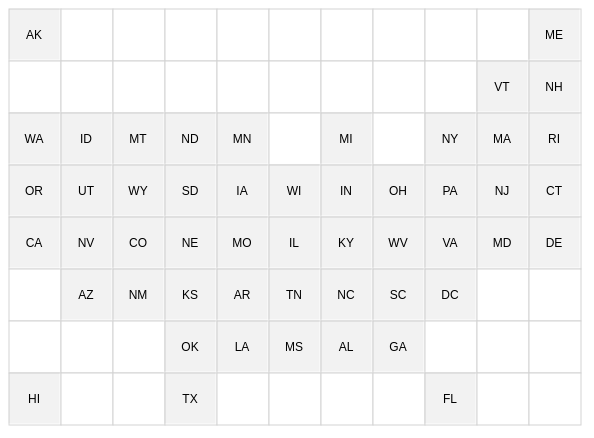
D3 v4 page, settled after 480 driven frames (8 s of simulated time); the page loaded 1 data file(s).


var margin = {top:0, right:0, bottom:20, left:0},
    width = 960 - margin.left - margin.right,
    height = 440 - margin.top - margin.bottom;

// calculate cellSize based on dimensions of svg
var cellSize = calcCellSize(width, height, 11, 8);

// generate grid data with specified number of columns and rows
var gridData = gridData(11, 8, cellSize);

var svg = d3.select("#vis")
    .append("svg")
    .attr("width", width + margin.left + margin.right)
    .attr("height", height + margin.top + margin.bottom);

// draw gridlines
var grid = svg.append("g")
    .attr("class", "gridlines")
    .attr("transform", "translate(" + margin.left + "," + margin.top + ")");

var row = grid.selectAll(".row")
    .data(gridData)
    .enter()
    .append("g")
    .attr("class", "row");

var column = row.selectAll(".cell")
    .data(function(d) { return d; })
    .enter()
    .append("rect")
    .attr("class", "cell")
    .attr("x", function(d) { return d.x; })
    .attr("y", function(d) { return d.y; })
    .attr("width", function(d) { return d.width; })
    .attr("height", function(d) { return d.height; })
    .style("fill", "white")
    .style("stroke", "lightgrey");

var gridMap = svg.append("g")
    .attr("class", "gridmap")
    .attr("transform", "translate(" + margin.left + "," + margin.top + ")");

d3.queue()
    .defer(d3.csv, "publication-grids.csv")
    .await(ready);

function ready(error, data) {
  // group data by publication
  var nest = d3.nest()
      .key(function(d) { return d.publication; })
      .entries(data);

  // draw initial grid map
  drawGridMap();

  // function to create initial map
  function drawGridMap() {
    // filter data to return the object of publication of interest
    var selectPub = nest.find(function(d) {
      return d.key == "Wall Street Journal";
    });

    // use a key function to bind rects to states
    var states = gridMap.selectAll(".state")
        .data(selectPub.values, function(d) { return d.code; });

    // draw state rects
    states.enter()
        .append("rect")
          .attr("class", function(d) { return "state " + d.code; })
          .attr("x", function(d) { return (d.col - 1) * cellSize; })
          .attr("y", function(d) { return (d.row - 1) * cellSize; })
          .attr("width", cellSize)
          .attr("height", cellSize)
          // keep track of whether square is clicked through toggling class
          // cycle through five colours each time square is made active
          .on("click", function(d) {
            var square = d3.select(this);
            square.classed("active", !square.classed("active"));
            if (square.classed("active")) {
              square.style("opacity", 1);

            } else {
              square.style("fill", "#c0c0c0").style("opacity", 0.2);
            }
          });

    var labels = gridMap.selectAll(".label")
        .data(selectPub.values, function(d) { return d.code; });

    // add state labels
    labels.enter()
        .append("text")
          .attr("class", function(d) { return "label " + d.code; })
          .attr("x", function(d) {
            return ((d.col - 1) * cellSize) + (cellSize / 2);
          })
          .attr("y", function(d) {
            return ((d.row - 1) * cellSize) + (cellSize /2 + 5);
          })
          .style("text-anchor", "middle")
          .text(function(d) { return d.code; });
  }


};


// function that generates a nested array for square grid
function gridData(ncol, nrow, cellsize) {
  var gridData = [];
  var xpos = 1;  // starting xpos and ypos at 1 so the stroke will show when we make the grid below
  var ypos = 1;

  // calculate width and height of the cell based on width and height of the canvas
  var cellSize = cellsize;

  // iterate for rows
  for (var row = 0; row < nrow; row++) {
    gridData.push([]);

    // iterate for cells/columns inside each row
    for (var col = 0; col < ncol; col++) {
      gridData[row].push({
        x: xpos,
        y: ypos,
        width: cellSize,
        height: cellSize
      });

      // increment x position (moving over by 50)
      xpos += cellSize;
    }

    // reset x position after a row is complete
    xpos = 1;
    // increment y position (moving down by 50)
    ypos += cellSize;
  }
  return gridData;
}

// function to calculate grid cell size based on width and height of svg
function calcCellSize(w, h, ncol, nrow) {
  // leave tiny space in margins
  var gridWidth  = w - 2;
  var gridHeight = h - 2;
  var cellSize;

  // calculate size of cells in columns across
  var colWidth = Math.floor(gridWidth / ncol);
  // calculate size of cells in rows down
  var rowWidth = Math.floor(gridHeight / nrow);

  // take the smaller of the calculated cell sizes
  if (colWidth <= rowWidth) {
    cellSize = colWidth;
  } else {
    cellSize = rowWidth;
  }
  return cellSize;
}


### data: publication-grids.csv
id, publication, state, code, col, row
455, Wall Street Journal, Alaska, AK, 1, 1
456, Wall Street Journal, Washington, WA, 1, 3
457, Wall Street Journal, Oregon, OR, 1, 4
458, Wall Street Journal, California, CA, 1, 5
459, Wall Street Journal, Hawaii, HI, 1, 8
460, Wall Street Journal, Idaho, ID, 2, 3
461, Wall Street Journal, Utah, UT, 2, 4
462, Wall Street Journal, Nevada, NV, 2, 5
463, Wall Street Journal, Arizona, AZ, 2, 6
464, Wall Street Journal, Montana, MT, 3, 3
465, Wall Street Journal, Wyoming, WY, 3, 4
466, Wall Street Journal, Colorado, CO, 3, 5
467, Wall Street Journal, New Mexico, NM, 3, 6
468, Wall Street Journal, North Dakota, ND, 4, 3
469, Wall Street Journal, South Dakota, SD, 4, 4
470, Wall Street Journal, Nebraska, NE, 4, 5
471, Wall Street Journal, Kansas, KS, 4, 6
472, Wall Street Journal, Oklahoma, OK, 4, 7
473, Wall Street Journal, Texas, TX, 4, 8
474, Wall Street Journal, Minnesota, MN, 5, 3
475, Wall Street Journal, Iowa, IA, 5, 4
476, Wall Street Journal, Missouri, MO, 5, 5
477, Wall Street Journal, Arkansas, AR, 5, 6
478, Wall Street Journal, Louisiana, LA, 5, 7
479, Wall Street Journal, Wisconsin, WI, 6, 4
480, Wall Street Journal, Illinois, IL, 6, 5
481, Wall Street Journal, Tennessee, TN, 6, 6
482, Wall Street Journal, Mississippi, MS, 6, 7
483, Wall Street Journal, Michigan, MI, 7, 3
484, Wall Street Journal, Indiana, IN, 7, 4
485, Wall Street Journal, Kentucky, KY, 7, 5
486, Wall Street Journal, North Carolina, NC, 7, 6
487, Wall Street Journal, Alabama, AL, 7, 7
488, Wall Street Journal, Ohio, OH, 8, 4
489, Wall Street Journal, West Virginia, WV, 8, 5
490, Wall Street Journal, South Carolina, SC, 8, 6
491, Wall Street Journal, Georgia, GA, 8, 7
492, Wall Street Journal, New York, NY, 9, 3
493, Wall Street Journal, Pennsylvania, PA, 9, 4
494, Wall Street Journal, Virginia, VA, 9, 5
495, Wall Street Journal, DC, DC, 9, 6
496, Wall Street Journal, Florida, FL, 9, 8
497, Wall Street Journal, Vermont, VT, 10, 2
498, Wall Street Journal, Massachusetts, MA, 10, 3
499, Wall Street Journal, New Jersey, NJ, 10, 4
500, Wall Street Journal, Maryland, MD, 10, 5
501, Wall Street Journal, Maine, ME, 11, 1
502, Wall Street Journal, New Hampshire, NH, 11, 2
503, Wall Street Journal, Rhode Island, RI, 11, 3
504, Wall Street Journal, Connecticut, CT, 11, 4
505, Wall Street Journal, Delaware, DE, 11, 5